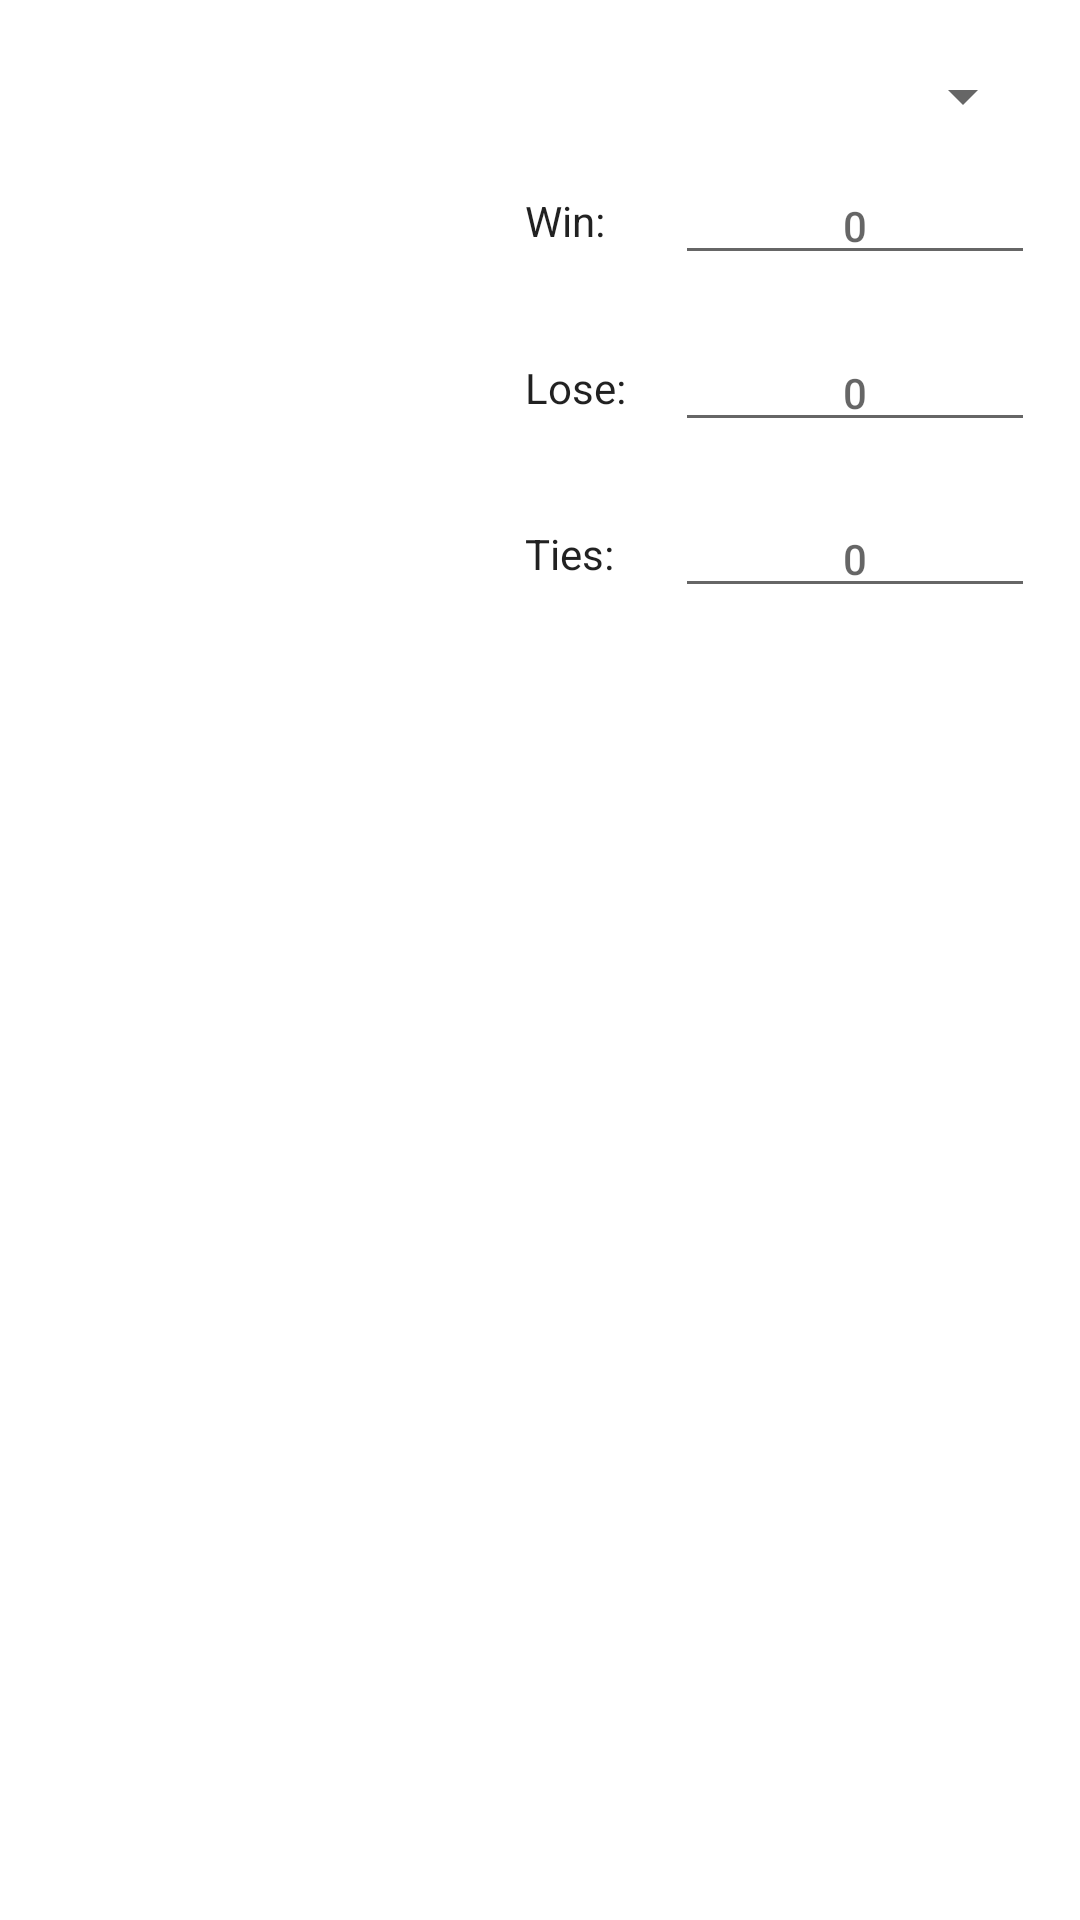

Layout XML and referenced resources for this Android screen:
<!-- AndroidManifest.xml: application theme Theme.FoosBall -->
<!-- res/layout/fragment_person.xml -->
<?xml version="1.0" encoding="utf-8"?>
<androidx.constraintlayout.widget.ConstraintLayout xmlns:android="http://schemas.android.com/apk/res/android"
    xmlns:app="http://schemas.android.com/apk/res-auto"
    xmlns:tools="http://schemas.android.com/tools"
    android:layout_width="match_parent"
    android:layout_height="match_parent"
    tools:context=".ui.person.PersonFragment">

    <androidx.appcompat.widget.AppCompatTextView
        android:id="@+id/personTitleName"
        style="@style/TextAppearance.MaterialComponents.Headline6"
        android:layout_width="0dp"
        android:layout_height="wrap_content"
        android:layout_marginTop="10dp"
        android:gravity="center"
        android:visibility="gone"
        app:layout_constraintEnd_toEndOf="@id/personImageProfile"
        app:layout_constraintStart_toStartOf="@id/personImageProfile"
        app:layout_constraintTop_toTopOf="parent"
        tools:text="Some Name" />

    <Spinner
        android:id="@+id/personSelectSpinner"
        android:layout_width="0dp"
        android:layout_height="wrap_content"
        android:layout_marginTop="20dp"
        android:layout_marginEnd="15dp"
        app:layout_constraintEnd_toEndOf="parent"
        app:layout_constraintStart_toStartOf="@id/personImageProfile"
        app:layout_constraintTop_toTopOf="parent" />

    <androidx.appcompat.widget.AppCompatImageView
        android:id="@+id/personImageProfile"
        android:layout_width="150dp"
        android:layout_height="150dp"
        android:layout_marginStart="15dp"
        android:layout_marginTop="10dp"
        android:scaleType="fitCenter"
        android:src="@drawable/ic_person_black_24dp"
        app:layout_constraintStart_toStartOf="parent"
        app:layout_constraintTop_toBottomOf="@id/personSelectSpinner" />

    <androidx.appcompat.widget.AppCompatTextView
        android:id="@+id/personTextWin"
        style="@style/TextAppearance.AppCompat.Body1"
        android:layout_width="wrap_content"
        android:layout_height="wrap_content"
        android:layout_marginStart="10dp"
        android:layout_marginTop="10dp"
        android:minWidth="35dp"
        android:text="@string/default_win"
        app:layout_constraintStart_toEndOf="@id/personImageProfile"
        app:layout_constraintTop_toTopOf="@id/personImageProfile" />

    <androidx.appcompat.widget.AppCompatEditText
        android:id="@+id/personWinTotal"
        style="@style/TextAppearance.AppCompat.Body2"
        android:layout_width="0dp"
        android:layout_height="wrap_content"
        android:layout_marginStart="15dp"
        android:layout_marginEnd="15dp"
        android:gravity="center"
        android:hint="@string/default_point_value"
        android:inputType="number"
        app:layout_constraintBottom_toBottomOf="@id/personTextWin"
        app:layout_constraintEnd_toEndOf="parent"
        app:layout_constraintStart_toEndOf="@id/personTextWin"
        app:layout_constraintTop_toTopOf="@id/personTextWin"
        tools:ignore="TouchTargetSizeCheck,DuplicateSpeakableTextCheck" />

    <androidx.appcompat.widget.AppCompatTextView
        android:id="@+id/personTextLose"
        style="@style/TextAppearance.AppCompat.Body1"
        android:layout_width="wrap_content"
        android:layout_height="wrap_content"
        android:layout_marginStart="10dp"
        android:minWidth="35dp"
        android:text="Lose:"
        app:layout_constraintBottom_toTopOf="@id/personTextTies"
        app:layout_constraintStart_toEndOf="@id/personImageProfile"
        app:layout_constraintTop_toBottomOf="@id/personTextWin" />

    <androidx.appcompat.widget.AppCompatEditText
        android:id="@+id/personLoseTotal"
        style="@style/TextAppearance.AppCompat.Body2"
        android:layout_width="0dp"
        android:layout_height="wrap_content"
        android:layout_marginStart="15dp"
        android:layout_marginEnd="15dp"
        android:gravity="center"
        android:hint="@string/default_point_value"
        android:inputType="number"
        app:layout_constraintBottom_toBottomOf="@id/personTextLose"
        app:layout_constraintEnd_toEndOf="parent"
        app:layout_constraintStart_toEndOf="@id/personTextLose"
        app:layout_constraintTop_toTopOf="@id/personTextLose"
        tools:ignore="TouchTargetSizeCheck" />

    <androidx.appcompat.widget.AppCompatTextView
        android:id="@+id/personTextTies"
        style="@style/TextAppearance.AppCompat.Body1"
        android:layout_width="wrap_content"
        android:layout_height="wrap_content"
        android:layout_marginStart="10dp"
        android:layout_marginBottom="10dp"
        android:minWidth="35dp"
        android:text="@string/default_ties"
        app:layout_constraintBottom_toBottomOf="@+id/personImageProfile"
        app:layout_constraintStart_toEndOf="@id/personImageProfile" />

    <androidx.appcompat.widget.AppCompatEditText
        android:id="@+id/personTiesTotal"
        style="@style/TextAppearance.AppCompat.Body2"
        android:layout_width="0dp"
        android:layout_height="wrap_content"
        android:layout_marginStart="15dp"
        android:layout_marginEnd="15dp"
        android:gravity="center"
        android:hint="@string/default_point_value"
        android:inputType="number"
        app:layout_constraintBottom_toBottomOf="@id/personTextTies"
        app:layout_constraintEnd_toEndOf="parent"
        app:layout_constraintStart_toEndOf="@id/personTextTies"
        app:layout_constraintTop_toTopOf="@id/personTextTies"
        tools:ignore="TouchTargetSizeCheck" />

    <androidx.appcompat.widget.AppCompatTextView
        android:id="@+id/text_dashboard"
        android:layout_width="match_parent"
        android:layout_height="wrap_content"
        android:layout_margin="15dp"
        android:textAlignment="center"
        android:textSize="20sp"
        app:layout_constraintEnd_toEndOf="parent"
        app:layout_constraintStart_toStartOf="parent"
        app:layout_constraintTop_toBottomOf="@id/personImageProfile" />

    <androidx.recyclerview.widget.RecyclerView
        android:id="@+id/personRecyclerMatch"
        android:layout_width="match_parent"
        android:layout_height="0dp"
        android:layout_marginHorizontal="15dp"
        android:layout_marginVertical="10dp"
        android:orientation="vertical"
        app:layoutManager="androidx.recyclerview.widget.LinearLayoutManager"
        app:layout_constraintBottom_toBottomOf="parent"
        app:layout_constraintTop_toBottomOf="@id/text_dashboard"
        tools:listitem="@layout/item_person_ranking" />

</androidx.constraintlayout.widget.ConstraintLayout>
<!-- res/layout/item_person_ranking.xml (included above) -->
<?xml version="1.0" encoding="utf-8"?>
<androidx.constraintlayout.widget.ConstraintLayout xmlns:android="http://schemas.android.com/apk/res/android"
    xmlns:app="http://schemas.android.com/apk/res-auto"
    xmlns:tools="http://schemas.android.com/tools"
    android:layout_width="match_parent"
    android:layout_height="wrap_content"
    android:layout_marginBottom="10dp">

    <androidx.appcompat.widget.AppCompatTextView
        android:id="@+id/rowPersonText"
        android:layout_width="wrap_content"
        android:layout_height="wrap_content"
        android:layout_margin="10dp"
        android:gravity="center_vertical"
        android:minHeight="30dp"
        app:layout_constraintBottom_toBottomOf="parent"
        app:layout_constraintStart_toStartOf="parent"
        app:layout_constraintTop_toTopOf="parent"
        tools:drawableEnd="@drawable/ic_person_winner_24dp"
        tools:text="1. Some Player" />

    <View
        android:id="@+id/rowPersonOutline"
        android:layout_width="match_parent"
        android:layout_height="0dp"
        android:background="@drawable/outline_border"
        app:layout_constraintBottom_toBottomOf="parent"
        app:layout_constraintTop_toTopOf="parent" />

</androidx.constraintlayout.widget.ConstraintLayout>
<!-- resources referenced by this layout -->
<resources>
  <!-- drawable outline_border (drawable) -->
  <?xml version="1.0" encoding="utf-8"?>
  <shape xmlns:android="http://schemas.android.com/apk/res/android"
      android:shape="rectangle">
      <solid android:color="#00000000" />
      <stroke
          android:width="1dp"
          android:color="@color/black" />
  </shape>
  <string name="default_point_value">0</string>
  <string name="default_ties">Ties:</string>
  <string name="default_win">Win:</string>
  <style name="Theme.FoosBall" parent="Theme.MaterialComponents.DayNight.DarkActionBar">
          
          <item name="colorPrimary">@color/purple_500</item>
          <item name="colorPrimaryVariant">@color/purple_700</item>
          <item name="colorOnPrimary">@color/white</item>
          
          <item name="colorSecondary">@color/teal_200</item>
          <item name="colorSecondaryVariant">@color/teal_700</item>
          <item name="colorOnSecondary">@color/black</item>
          
          <item name="android:statusBarColor">?attr/colorPrimaryVariant</item>
          
      </style>
  <color name="black">#FF000000</color>
  <color name="purple_500">#FF6200EE</color>
  <color name="purple_700">#FF3700B3</color>
  <color name="white">#FFFFFFFF</color>
  <color name="teal_200">#FF03DAC5</color>
  <color name="teal_700">#FF018786</color>
</resources>
